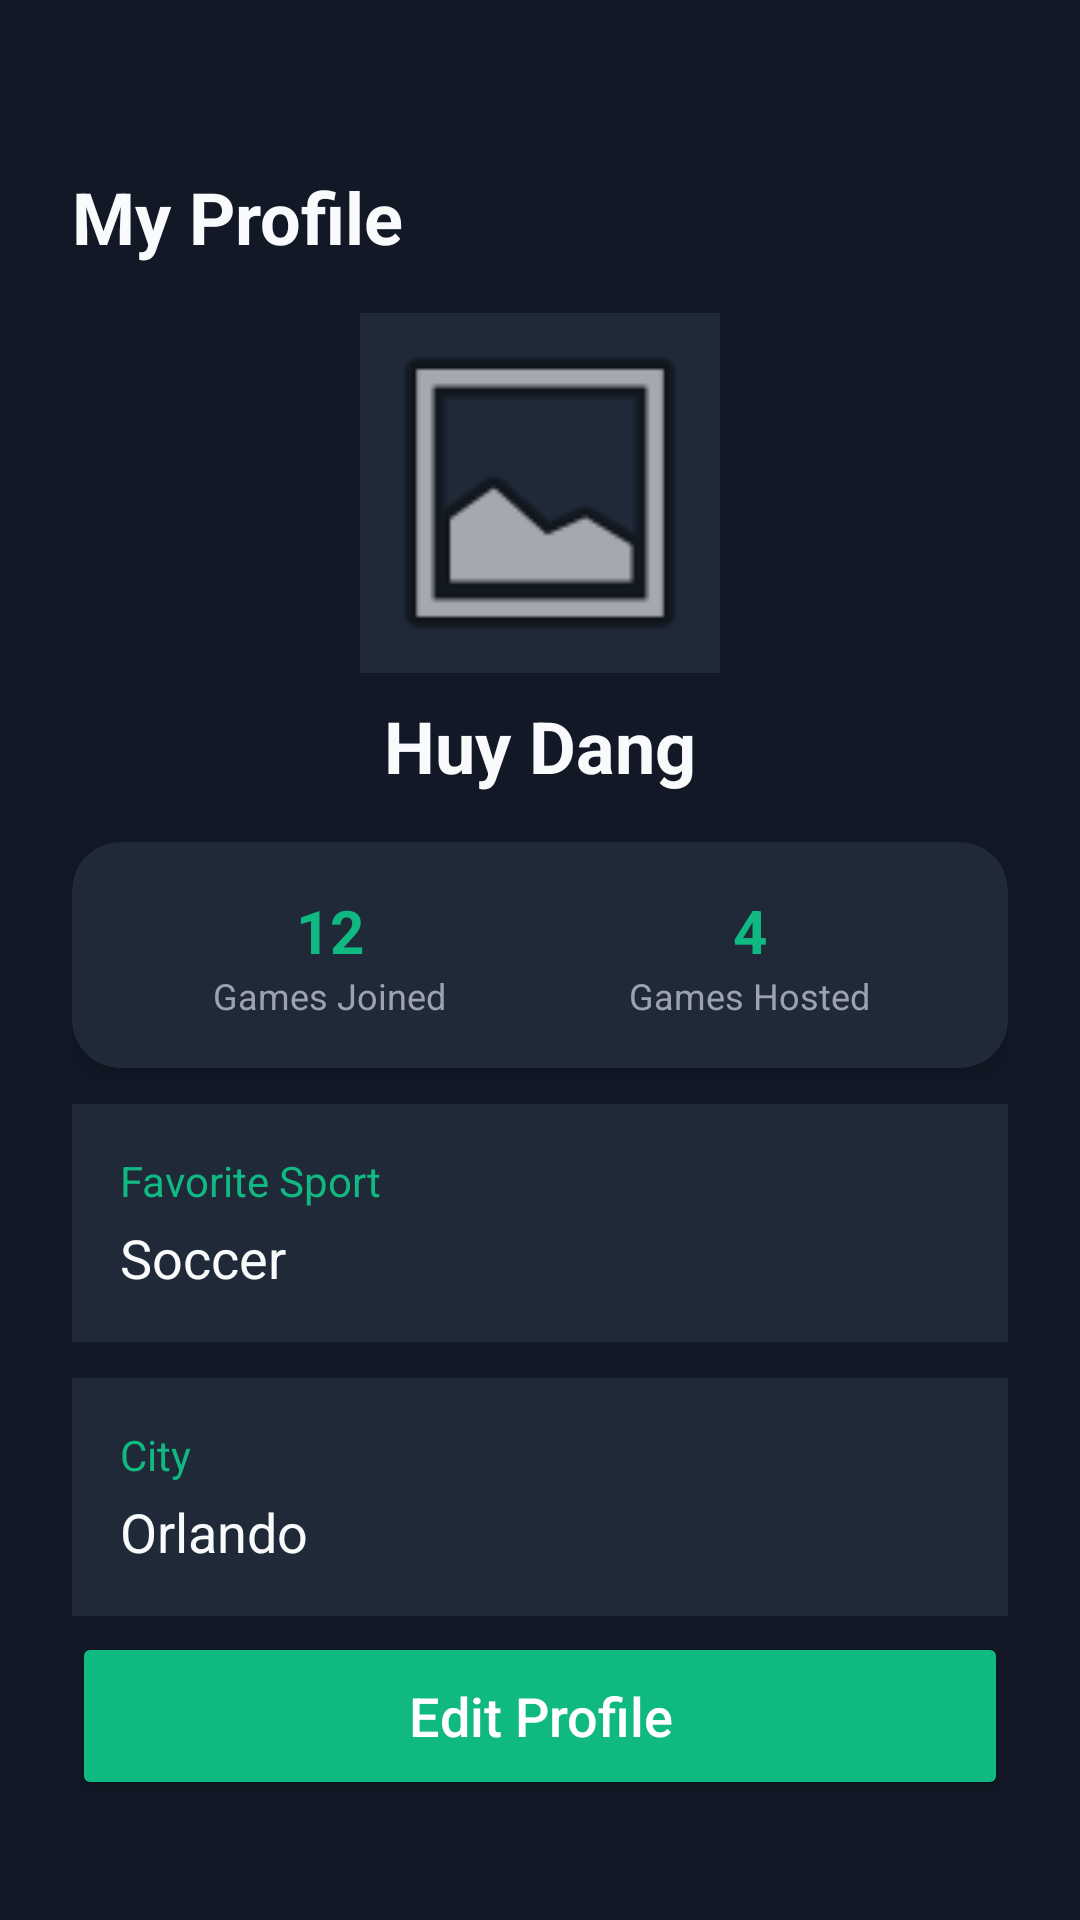

Produce the Android XML layout that renders to this screen, including the resource entries it uses.
<!-- AndroidManifest.xml: application theme Theme.SportsConnect -->
<!-- res/layout/fragment_profile.xml -->
<?xml version="1.0" encoding="utf-8"?>
<androidx.constraintlayout.widget.ConstraintLayout xmlns:android="http://schemas.android.com/apk/res/android"
    xmlns:app="http://schemas.android.com/apk/res-auto"
    android:layout_width="match_parent"
    android:layout_height="match_parent"
    android:background="#121826"
    android:padding="24dp">

    
    <TextView
        android:id="@+id/tvProfileTitle"
        android:layout_width="wrap_content"
        android:layout_height="wrap_content"
        android:layout_marginTop="32dp"
        android:text="My Profile"
        android:textColor="#F9FAFB"
        android:textSize="24sp"
        android:textStyle="bold"
        app:layout_constraintStart_toStartOf="parent"
        app:layout_constraintTop_toTopOf="parent" />

    
    <ImageView
        android:id="@+id/img_profile_picture"
        android:layout_width="120dp"
        android:layout_height="120dp"
        android:layout_marginTop="16dp"
        android:background="#1F2937"
        android:contentDescription="Profile Picture"
        android:scaleType="centerCrop"
        android:src="@android:drawable/ic_menu_gallery"
        app:layout_constraintEnd_toEndOf="parent"
        app:layout_constraintStart_toStartOf="parent"
        app:layout_constraintTop_toBottomOf="@id/tvProfileTitle" />

    
    <EditText
        android:id="@+id/edittext_user_name"
        android:layout_width="wrap_content"
        android:layout_height="wrap_content"
        android:layout_marginTop="8dp"
        android:background="@android:color/transparent"
        android:hint="Enter Name"
        android:inputType="textPersonName"
        android:text="Huy Dang"
        android:textAlignment="center"
        android:textColor="#F9FAFB"
        android:textSize="24sp"
        android:textStyle="bold"
        app:layout_constraintEnd_toEndOf="parent"
        app:layout_constraintStart_toStartOf="parent"
        app:layout_constraintTop_toBottomOf="@id/img_profile_picture" />

    
    <androidx.cardview.widget.CardView
        android:id="@+id/cardStats"
        android:layout_width="0dp"
        android:layout_height="wrap_content"
        android:layout_marginTop="16dp"
        app:cardBackgroundColor="#1F2937"
        app:cardCornerRadius="16dp"
        app:cardElevation="4dp"
        app:layout_constraintEnd_toEndOf="parent"
        app:layout_constraintStart_toStartOf="parent"
        app:layout_constraintTop_toBottomOf="@id/edittext_user_name">

        <LinearLayout
            android:layout_width="match_parent"
            android:layout_height="wrap_content"
            android:orientation="horizontal"
            android:padding="16dp"
            android:weightSum="2">

            <LinearLayout
                android:layout_width="0dp"
                android:layout_height="wrap_content"
                android:layout_weight="1"
                android:gravity="center"
                android:orientation="vertical">

                <TextView
                    android:layout_width="wrap_content"
                    android:layout_height="wrap_content"
                    android:text="12"
                    android:textColor="#10B981"
                    android:textSize="20sp"
                    android:textStyle="bold" />

                <TextView
                    android:layout_width="wrap_content"
                    android:layout_height="wrap_content"
                    android:text="Games Joined"
                    android:textColor="#9CA3AF"
                    android:textSize="12sp" />
            </LinearLayout>

            <LinearLayout
                android:layout_width="0dp"
                android:layout_height="wrap_content"
                android:layout_weight="1"
                android:gravity="center"
                android:orientation="vertical">

                <TextView
                    android:layout_width="wrap_content"
                    android:layout_height="wrap_content"
                    android:text="4"
                    android:textColor="#10B981"
                    android:textSize="20sp"
                    android:textStyle="bold" />

                <TextView
                    android:layout_width="wrap_content"
                    android:layout_height="wrap_content"
                    android:text="Games Hosted"
                    android:textColor="#9CA3AF"
                    android:textSize="12sp" />
            </LinearLayout>
        </LinearLayout>
    </androidx.cardview.widget.CardView>

    
    <LinearLayout
        android:id="@+id/layoutFavSport"
        android:layout_width="0dp"
        android:layout_height="wrap_content"
        android:layout_marginTop="12dp"
        android:background="#1F2937"
        android:orientation="vertical"
        android:padding="16dp"
        app:layout_constraintEnd_toEndOf="parent"
        app:layout_constraintStart_toStartOf="parent"
        app:layout_constraintTop_toBottomOf="@id/cardStats">

        <TextView
            android:layout_width="wrap_content"
            android:layout_height="wrap_content"
            android:text="Favorite Sport"
            android:textColor="#10B981"
            android:textSize="14sp" />

        <TextView
            android:id="@+id/text_favorite_sport"
            android:layout_width="wrap_content"
            android:layout_height="wrap_content"
            android:layout_marginTop="4dp"
            android:text="Soccer"
            android:textColor="#F9FAFB"
            android:textSize="18sp" />
    </LinearLayout>

    
    <LinearLayout
        android:id="@+id/layoutCity"
        android:layout_width="0dp"
        android:layout_height="wrap_content"
        android:layout_marginTop="12dp"
        android:background="#1F2937"
        android:orientation="vertical"
        android:padding="16dp"
        app:layout_constraintEnd_toEndOf="parent"
        app:layout_constraintStart_toStartOf="parent"
        app:layout_constraintTop_toBottomOf="@id/layoutFavSport">

        <TextView
            android:layout_width="wrap_content"
            android:layout_height="wrap_content"
            android:text="City"
            android:textColor="#10B981"
            android:textSize="14sp" />

        <TextView
            android:id="@+id/text_city"
            android:layout_width="wrap_content"
            android:layout_height="wrap_content"
            android:layout_marginTop="4dp"
            android:text="Orlando"
            android:textColor="#F9FAFB"
            android:textSize="18sp" />
    </LinearLayout>

    
    <Button
        android:id="@+id/btn_edit_profile"
        android:layout_width="0dp"
        android:layout_height="wrap_content"
        android:layout_marginBottom="16dp"
        android:backgroundTint="#10B981"
        android:minHeight="56dp"
        android:text="Edit Profile"
        android:textAllCaps="false"
        android:textColor="#FFFFFF"
        android:textSize="18sp"
        app:cornerRadius="8dp"
        app:layout_constraintBottom_toBottomOf="parent"
        app:layout_constraintEnd_toEndOf="parent"
        app:layout_constraintStart_toStartOf="parent" />

</androidx.constraintlayout.widget.ConstraintLayout>
<!-- resources referenced by this layout -->
<resources>
  <style name="Theme.SportsConnect" parent="Base.Theme.SportsConnect" />
  <style name="Base.Theme.SportsConnect" parent="Theme.Material3.DayNight.NoActionBar">
          
          
      </style>
</resources>
